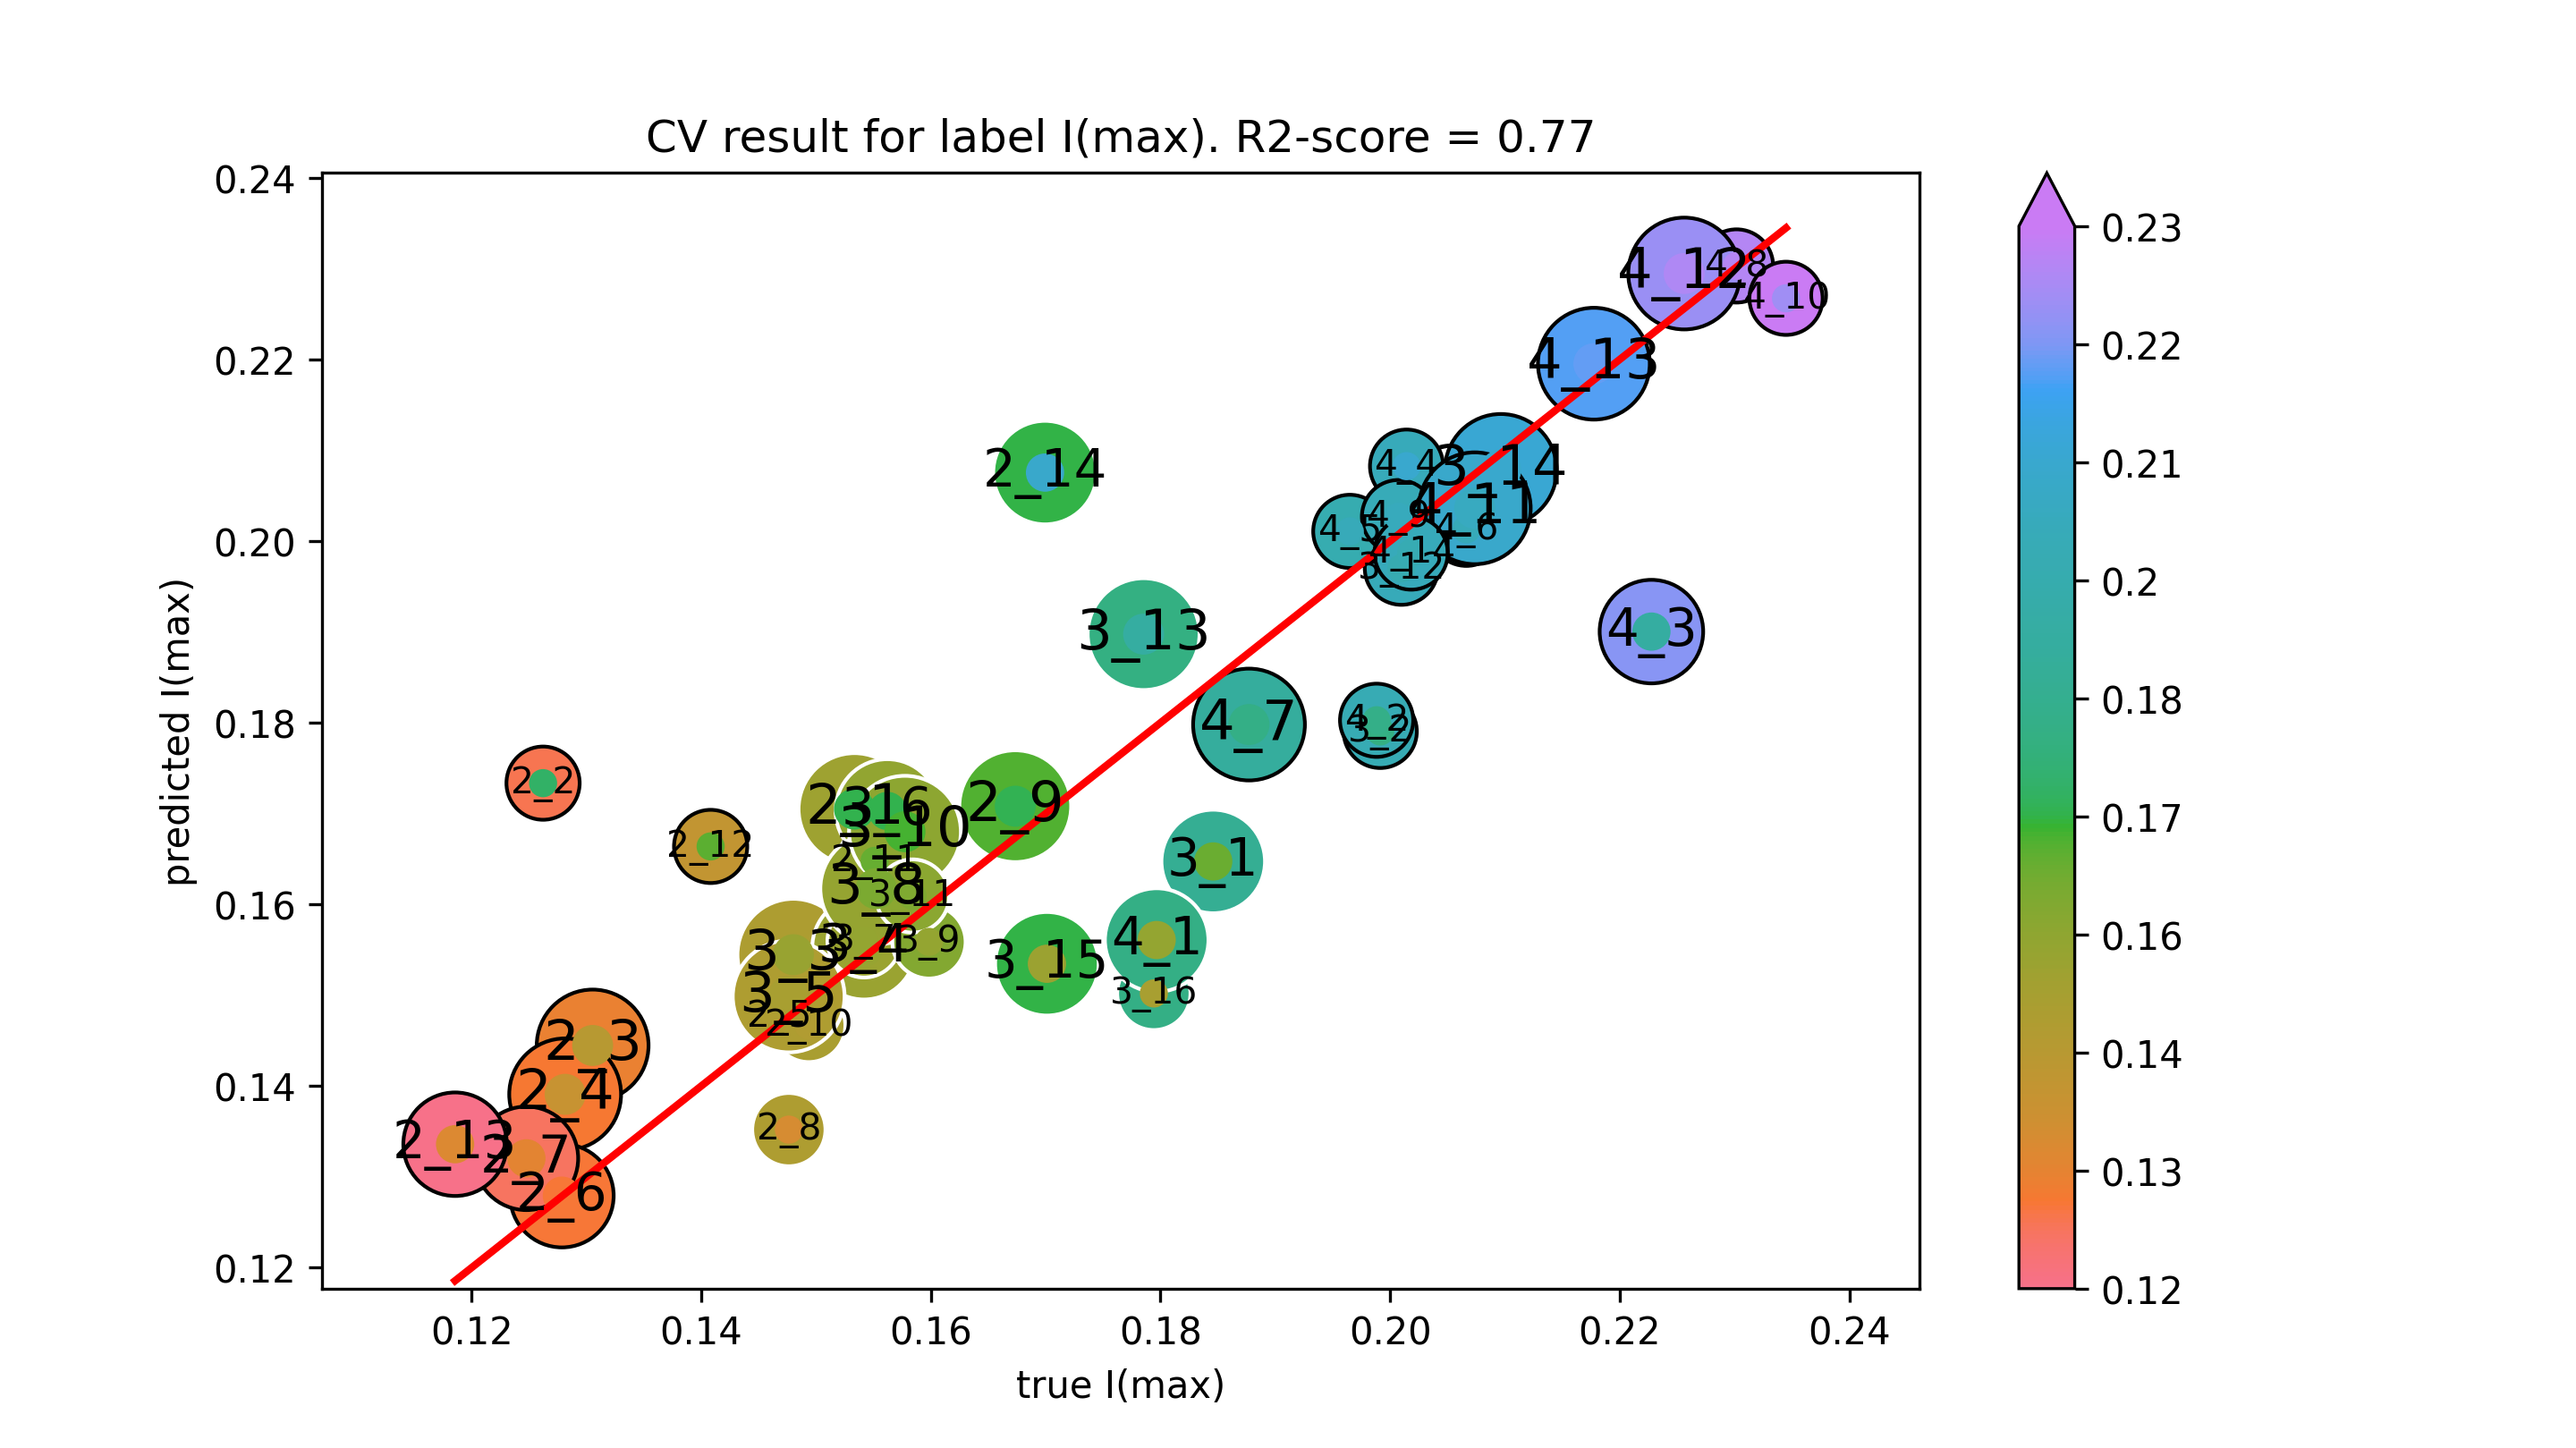

Values plotted in this chart, from the file beside it:
true I(max), predicted I(max)
0.1534, 0.1705
0.1262, 0.1734
0.1305, 0.1445
0.1282, 0.1391
0.1468, 0.1476
0.1279, 0.1279
0.1248, 0.132
0.1476, 0.1352
0.1674, 0.1708
0.1494, 0.1467
0.1551, 0.1648
0.1408, 0.1664
0.1186, 0.1336
0.1699, 0.2075
0.1846, 0.1647
0.1991, 0.1791
0.148, 0.1545
0.1542, 0.1552
0.1476, 0.1499
0.1562, 0.1703
0.1542, 0.156
0.1552, 0.1617
0.1598, 0.1559
0.1577, 0.168
0.1584, 0.1609
0.201, 0.197
0.1785, 0.1898
0.2096, 0.2078
0.1701, 0.1535
0.1794, 0.1502
0.1797, 0.1561
0.1988, 0.1803
0.2228, 0.19
0.2014, 0.2083
0.1965, 0.2011
0.2066, 0.2013
0.1877, 0.1798
0.2302, 0.2303
0.2007, 0.2027
0.2345, 0.2267
0.2074, 0.2036
0.2256, 0.2295
0.2178, 0.2195
0.2018, 0.1987
